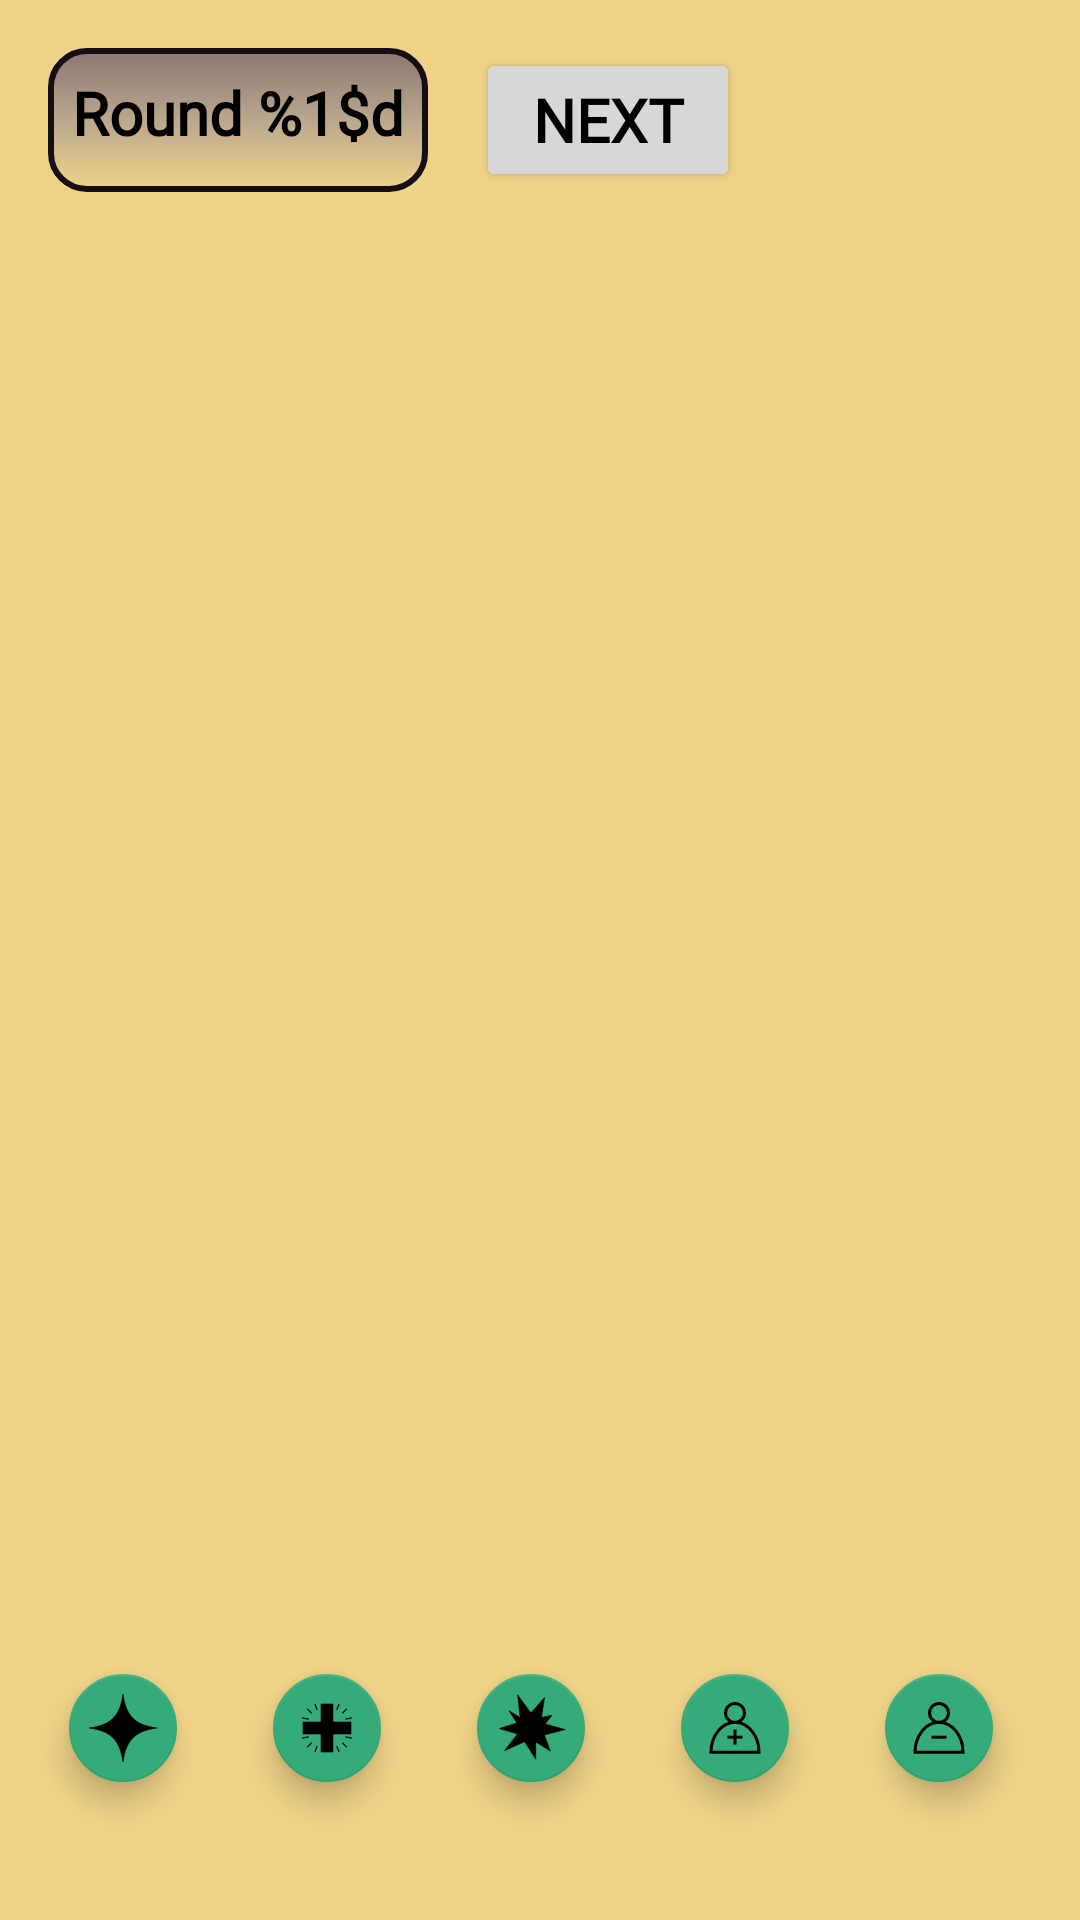

Write the Android layout XML for this screen, with the resource values it uses.
<!-- AndroidManifest.xml: application theme Theme.DnDAssistant -->
<!-- res/layout/battle_fragment.xml -->
<?xml version="1.0" encoding="utf-8"?>
<androidx.constraintlayout.widget.ConstraintLayout
    xmlns:android="http://schemas.android.com/apk/res/android"
    xmlns:app="http://schemas.android.com/apk/res-auto"
    xmlns:tools="http://schemas.android.com/tools"
    android:layout_width="match_parent"
    android:layout_height="match_parent"
    tools:context=".ui.battle.BattleFragment"

    style="@style/Theme.DnDAssistant.Fragment">
    <LinearLayout
        android:id="@+id/overall_layout"
        android:layout_width="match_parent"
        android:layout_height="match_parent"
        android:orientation="vertical">
        <LinearLayout
            android:id="@+id/round_layout"
            android:layout_width="match_parent"
            android:layout_height="wrap_content"
            android:layout_marginHorizontal="@dimen/frame_margin"
            android:layout_marginTop="@dimen/frame_margin"
            android:layout_marginBottom="8dp"
            android:orientation="horizontal">
            <TextView
                android:id="@+id/display_round"
                android:layout_width="wrap_content"
                android:layout_height="match_parent"
                android:background="@drawable/stat_frame"
                android:padding="@dimen/padding"
                android:textAlignment="center"
                android:fontFamily="@font/lucida_calligraphy_italic"
                android:textStyle="bold"
                android:textSize="@dimen/stat_text_size"
                android:text="@string/round_0_caption"/>
            <Button
                android:id="@+id/next_round_button"
                android:layout_width="wrap_content"
                android:layout_height="wrap_content"
                android:layout_marginHorizontal="@dimen/frame_margin"
                android:textAlignment="center"
                android:fontFamily="@font/lucida_calligraphy_italic"
                android:textStyle="bold"
                android:textSize="@dimen/stat_text_size"
                android:text="@string/next_round_caption"/>
        </LinearLayout>
        <ScrollView
            android:id="@+id/card_container_scroll_menu"
            android:layout_width="match_parent"
            android:layout_height="0dp"
            android:layout_weight="1"
            android:fillViewport="true">

            <LinearLayout
                android:id="@+id/card_container"
                android:layout_width="match_parent"
                android:layout_height="wrap_content"
                android:layout_marginHorizontal="@dimen/frame_margin"
                android:paddingBottom="8dp"
                android:orientation="vertical">

            </LinearLayout>
        </ScrollView>
        <LinearLayout
            android:layout_width="match_parent"
            android:layout_height="wrap_content"
            android:orientation="horizontal"
            android:gravity="center">
            <com.google.android.material.floatingactionbutton.FloatingActionButton
                android:id="@+id/add_effect"
                android:layout_width="wrap_content"
                android:layout_height="wrap_content"
                android:layout_marginHorizontal="@dimen/function_icons_margin"
                android:layout_marginBottom="@dimen/floating_button_margin"
                android:layout_marginTop="@dimen/frame_margin"
                android:contentDescription="@string/add_character_button"
                android:clickable="true"
                app:fabCustomSize="36dp"
                app:backgroundTint="@color/void_light"
                app:srcCompat="@drawable/effect_icon" />
            <com.google.android.material.floatingactionbutton.FloatingActionButton
                android:id="@+id/heal"
                android:layout_width="wrap_content"
                android:layout_height="wrap_content"
                android:layout_marginHorizontal="@dimen/function_icons_margin"
                android:layout_marginBottom="@dimen/floating_button_margin"
                android:layout_marginTop="@dimen/frame_margin"
                android:contentDescription="@string/add_character_button"
                android:clickable="true"
                app:fabCustomSize="36dp"
                app:backgroundTint="@color/void_light"
                app:srcCompat="@drawable/heal_icon" />
            <com.google.android.material.floatingactionbutton.FloatingActionButton
                android:id="@+id/deal_damage"
                android:layout_width="wrap_content"
                android:layout_height="wrap_content"
                android:layout_marginHorizontal="@dimen/function_icons_margin"
                android:layout_marginBottom="@dimen/floating_button_margin"
                android:layout_marginTop="@dimen/frame_margin"
                android:contentDescription="@string/add_character_button"
                android:clickable="true"
                app:fabCustomSize="36dp"
                app:backgroundTint="@color/void_light"
                app:srcCompat="@drawable/damage_icon" />
            <com.google.android.material.floatingactionbutton.FloatingActionButton
                android:id="@+id/add_participant_button"
                android:layout_width="wrap_content"
                android:layout_height="wrap_content"
                android:layout_marginHorizontal="@dimen/function_icons_margin"
                android:layout_marginBottom="@dimen/floating_button_margin"
                android:layout_marginTop="@dimen/frame_margin"
                android:contentDescription="@string/add_character_button"
                android:clickable="true"
                app:fabCustomSize="36dp"
                app:backgroundTint="@color/void_light"
                app:srcCompat="@drawable/addperson_icon" />
            <com.google.android.material.floatingactionbutton.FloatingActionButton
                android:id="@+id/remove_participant_button"
                android:layout_width="wrap_content"
                android:layout_height="wrap_content"
                android:layout_marginStart="@dimen/function_icons_margin"
                android:layout_marginEnd="@dimen/frame_margin"
                android:layout_marginBottom="@dimen/floating_button_margin"
                android:layout_marginTop="@dimen/frame_margin"
                android:contentDescription="@string/add_character_button"
                android:clickable="true"
                app:fabCustomSize="36dp"
                app:backgroundTint="@color/void_light"
                app:srcCompat="@drawable/removeperson_icon" />
        </LinearLayout>
    </LinearLayout>

</androidx.constraintlayout.widget.ConstraintLayout>
<!-- resources referenced by this layout -->
<resources>
  <color name="void_light">#34ab79</color>
  <dimen name="floating_button_margin">32dp</dimen>
  <dimen name="frame_margin">16dp</dimen>
  <dimen name="function_icons_margin">10dp</dimen>
  <dimen name="padding">8dp</dimen>
  <dimen name="stat_text_size">20sp</dimen>
  <!-- drawable effect_icon (drawable) -->
  <vector xmlns:android="http://schemas.android.com/apk/res/android" android:autoMirrored="true" android:height="24dp" android:viewportHeight="120" android:viewportWidth="120" android:width="24dp">
        
      <path android:fillColor="#FF000000" android:pathData="m60,3.43c5,36.51 20.17,51.71 56.57,56.57 -36.2,5.05 -51.35,20.15 -56.57,56.57 -5.18,-36.46 -20.01,-51.53 -56.57,-56.57 36.69,-4.84 51.55,-19.96 56.57,-56.57z" android:strokeColor="#000000" android:strokeWidth="1"/>
      
  </vector>
  <!-- drawable removeperson_icon (drawable) -->
  <vector xmlns:android="http://schemas.android.com/apk/res/android" android:autoMirrored="true" android:height="24dp" android:viewportHeight="120" android:viewportWidth="120" android:width="24dp">
        
      <path android:fillColor="#00000000" android:pathData="M44.24,34.94a15.76,15.76 0,1 0,31.52 0a15.76,15.76 0,1 0,-31.52 0z" android:strokeColor="#000000" android:strokeWidth="5"/>
        
      <path android:fillColor="#00000000" android:pathData="M20,100.55A40,50 0,0 1,60 50.55,40 50,0 0,1 100,100.55H60Z" android:strokeColor="#000000" android:strokeWidth="5"/>
        
      <path android:fillColor="#000000" android:pathData="M47.5,72.82h25v5h-25z" android:strokeColor="#00000000"/>
      
  </vector>
  <!-- drawable stat_frame (drawable) -->
  <?xml version="1.0" encoding="utf-8"?>
  <shape xmlns:android="http://schemas.android.com/apk/res/android"
      android:shape="rectangle">
      <gradient
          android:type="linear"
          android:startColor="#8b7772"
          android:centerColor="#baa78e"
          android:endColor="#efd388"
          android:angle="270" />
      <stroke
          android:width="2dp"
          android:color="@color/darkish" />
      <corners android:radius="12dp" />
      <padding
          android:left="8dp"
          android:top="4dp"
          android:right="8dp"
          android:bottom="4dp" />
  </shape>
  <string name="add_character_button">Add character</string>
  <string name="next_round_caption">Next </string>
  <string name="round_0_caption">Round %1$d</string>
  <style name="Theme.DnDAssistant.Fragment" parent="Theme.MaterialComponents.DayNight">
           <item name="android:background">@color/gold_bright</item>
       </style>
  <color name="darkish">#150f14</color>
  <color name="gold_bright">#efd388</color>
  <color name="dark_blue_55">#202055</color>
  <color name="dark_blue_77">#202077</color>
  <color name="white">#FFFFFFFF</color>
  <color name="teal_200">#FF03DAC5</color>
  <color name="teal_700">#FF018786</color>
  <color name="black">#FF000000</color>
  <!-- drawable participant_frame (drawable) -->
  <?xml version="1.0" encoding="utf-8"?>
  <shape xmlns:android="http://schemas.android.com/apk/res/android"
      android:shape="rectangle">
  
  
  
  
  
  
      <stroke
          android:width="4dp"
          android:color="@color/highlight_orange" />
      <corners android:radius="10dp" />
      <padding
          android:left="8dp"
          android:top="8dp"
          android:right="8dp"
          android:bottom="8dp"/>
      <solid android:color="@color/white"/>
  </shape>
  <color name="highlight_orange">#FF9724</color>
</resources>
